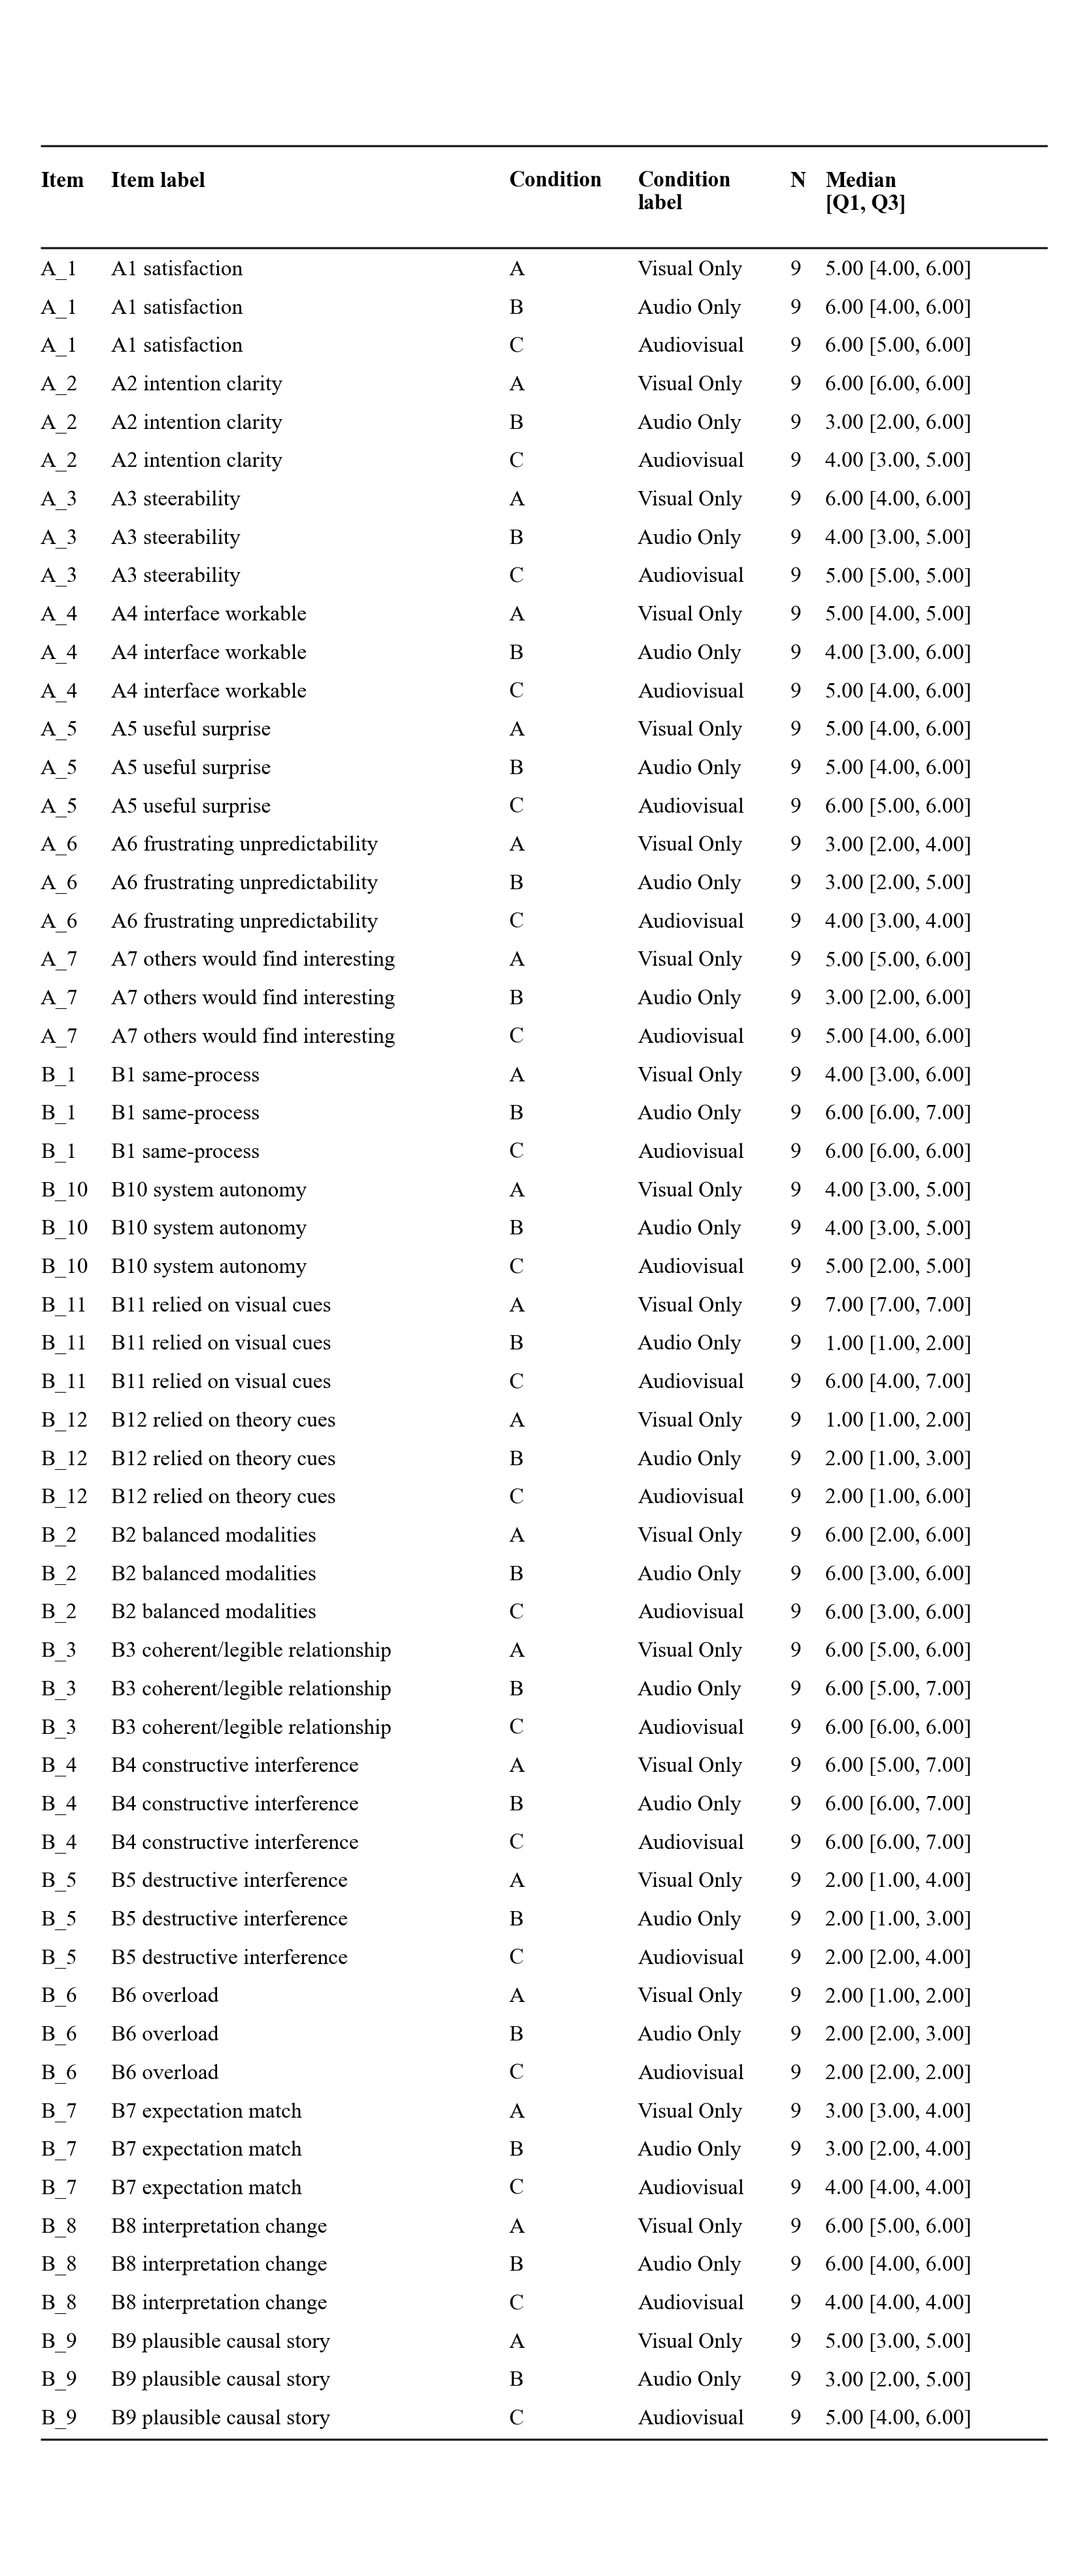

Source data for this figure (header and first rows):
Item, Item label, Condition, Condition label, N, Median [Q1, Q3]
A_1, A1 satisfaction, A, Visual Only, 9, 5.00 [4.00, 6.00]
A_1, A1 satisfaction, B, Audio Only, 9, 6.00 [4.00, 6.00]
A_1, A1 satisfaction, C, Audiovisual, 9, 6.00 [5.00, 6.00]
A_2, A2 intention clarity, A, Visual Only, 9, 6.00 [6.00, 6.00]
A_2, A2 intention clarity, B, Audio Only, 9, 3.00 [2.00, 6.00]
A_2, A2 intention clarity, C, Audiovisual, 9, 4.00 [3.00, 5.00]
A_3, A3 steerability, A, Visual Only, 9, 6.00 [4.00, 6.00]
A_3, A3 steerability, B, Audio Only, 9, 4.00 [3.00, 5.00]
A_3, A3 steerability, C, Audiovisual, 9, 5.00 [5.00, 5.00]
A_4, A4 interface workable, A, Visual Only, 9, 5.00 [4.00, 5.00]
A_4, A4 interface workable, B, Audio Only, 9, 4.00 [3.00, 6.00]
A_4, A4 interface workable, C, Audiovisual, 9, 5.00 [4.00, 6.00]
A_5, A5 useful surprise, A, Visual Only, 9, 5.00 [4.00, 6.00]
A_5, A5 useful surprise, B, Audio Only, 9, 5.00 [4.00, 6.00]
A_5, A5 useful surprise, C, Audiovisual, 9, 6.00 [5.00, 6.00]
A_6, A6 frustrating unpredictability, A, Visual Only, 9, 3.00 [2.00, 4.00]
A_6, A6 frustrating unpredictability, B, Audio Only, 9, 3.00 [2.00, 5.00]
A_6, A6 frustrating unpredictability, C, Audiovisual, 9, 4.00 [3.00, 4.00]
A_7, A7 others would find interesting, A, Visual Only, 9, 5.00 [5.00, 6.00]
A_7, A7 others would find interesting, B, Audio Only, 9, 3.00 [2.00, 6.00]
A_7, A7 others would find interesting, C, Audiovisual, 9, 5.00 [4.00, 6.00]
B_1, B1 same-process, A, Visual Only, 9, 4.00 [3.00, 6.00]
B_1, B1 same-process, B, Audio Only, 9, 6.00 [6.00, 7.00]
B_1, B1 same-process, C, Audiovisual, 9, 6.00 [6.00, 6.00]
B_10, B10 system autonomy, A, Visual Only, 9, 4.00 [3.00, 5.00]
B_10, B10 system autonomy, B, Audio Only, 9, 4.00 [3.00, 5.00]
B_10, B10 system autonomy, C, Audiovisual, 9, 5.00 [2.00, 5.00]
B_11, B11 relied on visual cues, A, Visual Only, 9, 7.00 [7.00, 7.00]
B_11, B11 relied on visual cues, B, Audio Only, 9, 1.00 [1.00, 2.00]
B_11, B11 relied on visual cues, C, Audiovisual, 9, 6.00 [4.00, 7.00]
B_12, B12 relied on theory cues, A, Visual Only, 9, 1.00 [1.00, 2.00]
B_12, B12 relied on theory cues, B, Audio Only, 9, 2.00 [1.00, 3.00]
B_12, B12 relied on theory cues, C, Audiovisual, 9, 2.00 [1.00, 6.00]
B_2, B2 balanced modalities, A, Visual Only, 9, 6.00 [2.00, 6.00]
B_2, B2 balanced modalities, B, Audio Only, 9, 6.00 [3.00, 6.00]
B_2, B2 balanced modalities, C, Audiovisual, 9, 6.00 [3.00, 6.00]
B_3, B3 coherent/legible relationship, A, Visual Only, 9, 6.00 [5.00, 6.00]
B_3, B3 coherent/legible relationship, B, Audio Only, 9, 6.00 [5.00, 7.00]
B_3, B3 coherent/legible relationship, C, Audiovisual, 9, 6.00 [6.00, 6.00]
B_4, B4 constructive interference, A, Visual Only, 9, 6.00 [5.00, 7.00]
B_4, B4 constructive interference, B, Audio Only, 9, 6.00 [6.00, 7.00]
B_4, B4 constructive interference, C, Audiovisual, 9, 6.00 [6.00, 7.00]
B_5, B5 destructive interference, A, Visual Only, 9, 2.00 [1.00, 4.00]
B_5, B5 destructive interference, B, Audio Only, 9, 2.00 [1.00, 3.00]
B_5, B5 destructive interference, C, Audiovisual, 9, 2.00 [2.00, 4.00]
B_6, B6 overload, A, Visual Only, 9, 2.00 [1.00, 2.00]
B_6, B6 overload, B, Audio Only, 9, 2.00 [2.00, 3.00]
B_6, B6 overload, C, Audiovisual, 9, 2.00 [2.00, 2.00]
B_7, B7 expectation match, A, Visual Only, 9, 3.00 [3.00, 4.00]
B_7, B7 expectation match, B, Audio Only, 9, 3.00 [2.00, 4.00]
B_7, B7 expectation match, C, Audiovisual, 9, 4.00 [4.00, 4.00]
B_8, B8 interpretation change, A, Visual Only, 9, 6.00 [5.00, 6.00]
B_8, B8 interpretation change, B, Audio Only, 9, 6.00 [4.00, 6.00]
B_8, B8 interpretation change, C, Audiovisual, 9, 4.00 [4.00, 4.00]
B_9, B9 plausible causal story, A, Visual Only, 9, 5.00 [3.00, 5.00]
B_9, B9 plausible causal story, B, Audio Only, 9, 3.00 [2.00, 5.00]
B_9, B9 plausible causal story, C, Audiovisual, 9, 5.00 [4.00, 6.00]
